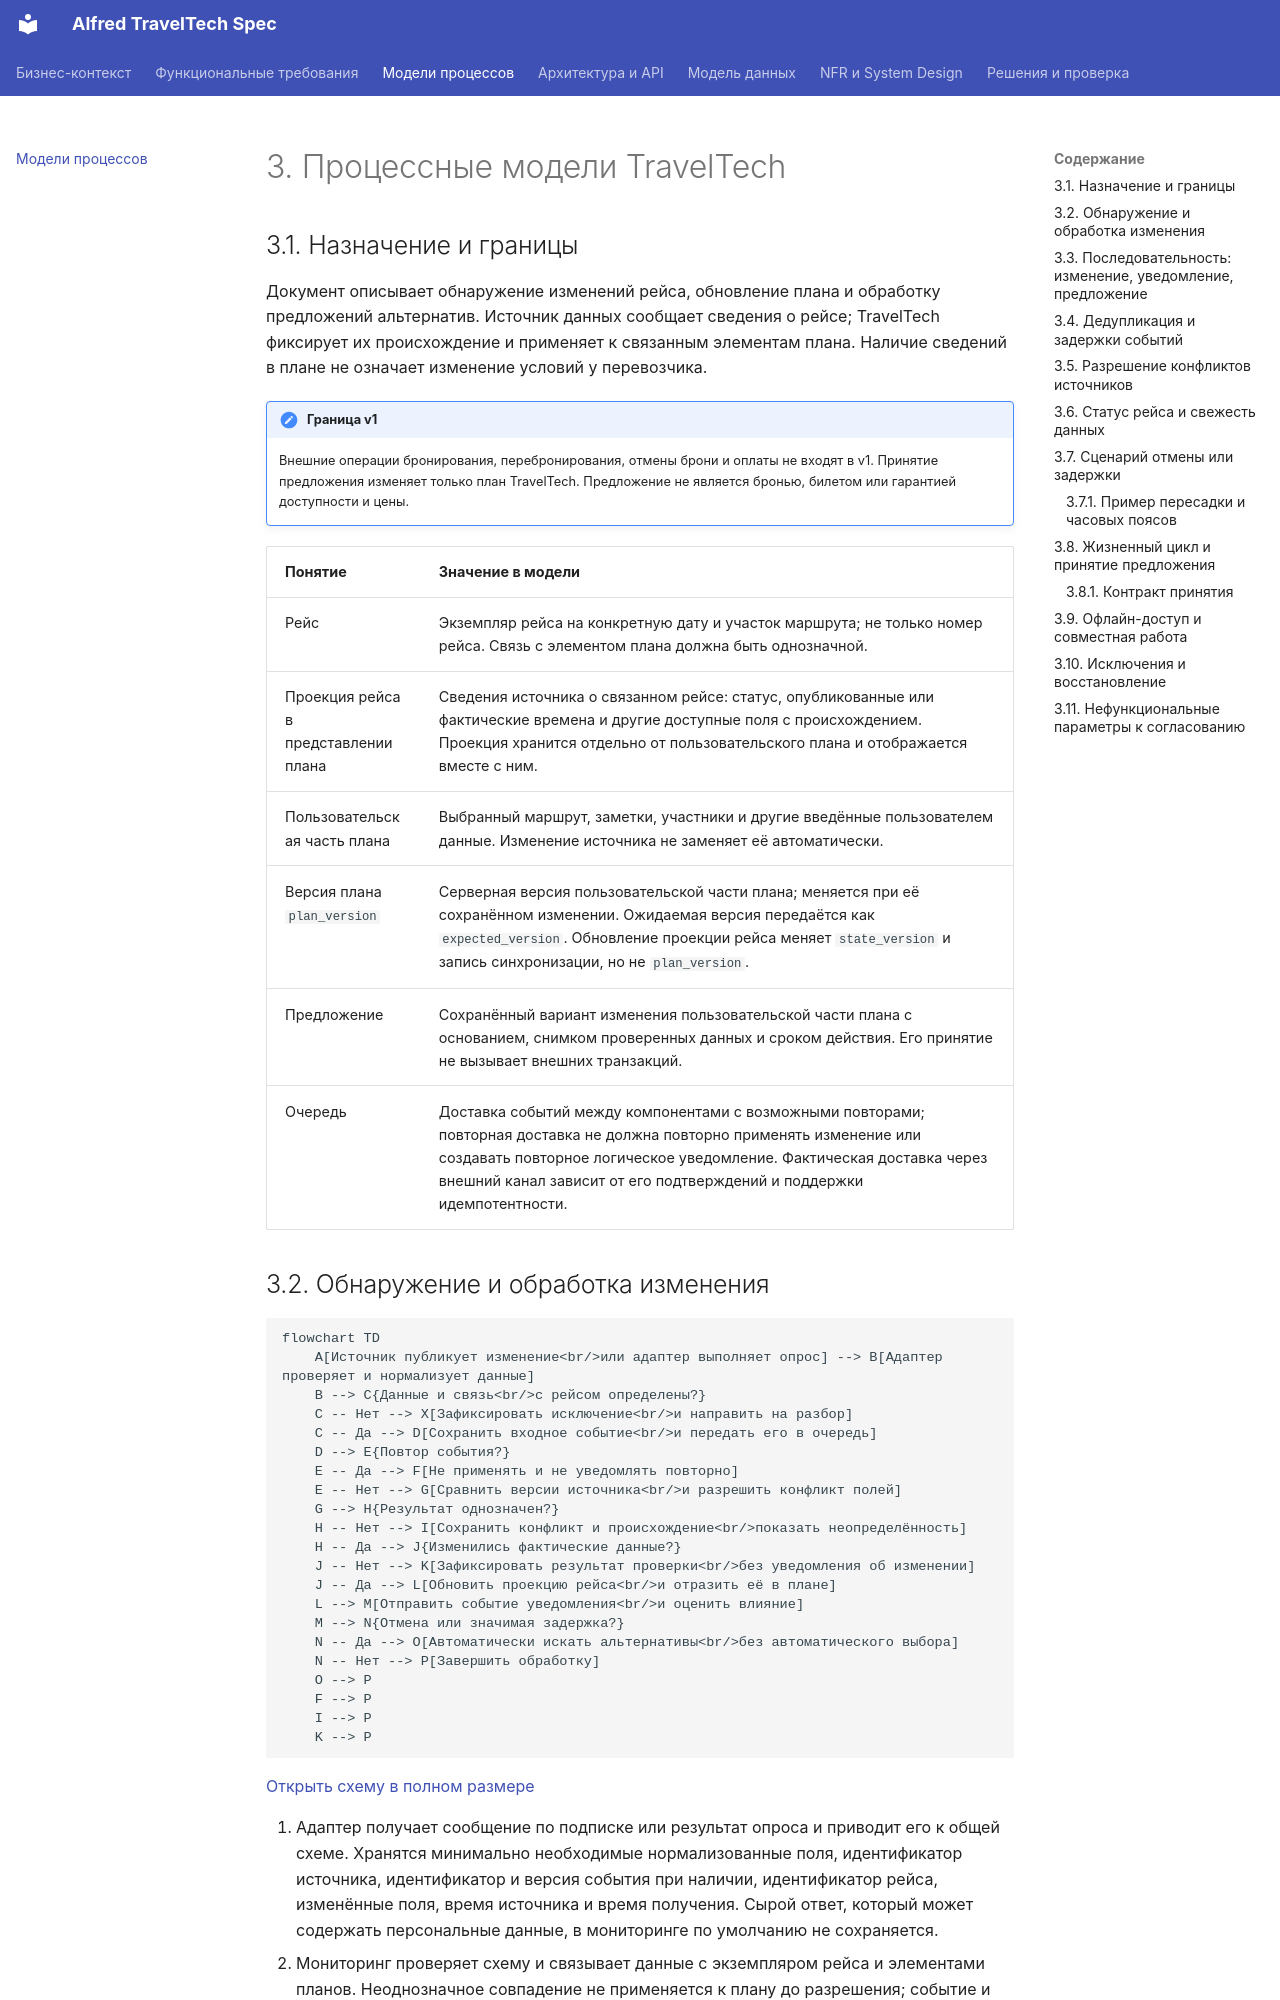

repository: systemrk200/alfred-traveltech-spec · page: 03-process-models/index.html · generator: mkdocs

# 3. Процессные модели TravelTech

## 3.1. Назначение и границы

Документ описывает обнаружение изменений рейса, обновление плана и обработку предложений альтернатив. Источник данных сообщает сведения о рейсе; TravelTech фиксирует их происхождение и применяет к связанным элементам плана. Наличие сведений в плане не означает изменение условий у перевозчика.

!!! important "Граница v1"
    Внешние операции бронирования, перебронирования, отмены брони и оплаты не входят в v1. Принятие предложения изменяет только план TravelTech. Предложение не является бронью, билетом или гарантией доступности и цены.

| Понятие | Значение в модели |
| --- | --- |
| Рейс | Экземпляр рейса на конкретную дату и участок маршрута; не только номер рейса. Связь с элементом плана должна быть однозначной. |
| Проекция рейса в представлении плана | Сведения источника о связанном рейсе: статус, опубликованные или фактические времена и другие доступные поля с происхождением. Проекция хранится отдельно от пользовательского плана и отображается вместе с ним. |
| Пользовательская часть плана | Выбранный маршрут, заметки, участники и другие введённые пользователем данные. Изменение источника не заменяет её автоматически. |
| Версия плана `plan_version` | Серверная версия пользовательской части плана; меняется при её сохранённом изменении. Ожидаемая версия передаётся как `expected_version`. Обновление проекции рейса меняет `state_version` и запись синхронизации, но не `plan_version`. |
| Предложение | Сохранённый вариант изменения пользовательской части плана с основанием, снимком проверенных данных и сроком действия. Его принятие не вызывает внешних транзакций. |
| Очередь | Доставка событий между компонентами с возможными повторами; повторная доставка не должна повторно применять изменение или создавать повторное логическое уведомление. Фактическая доставка через внешний канал зависит от его подтверждений и поддержки идемпотентности. |
